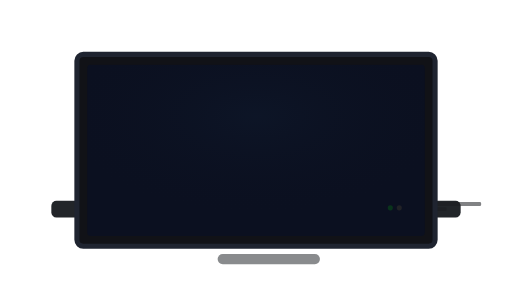
t = 0.00 s
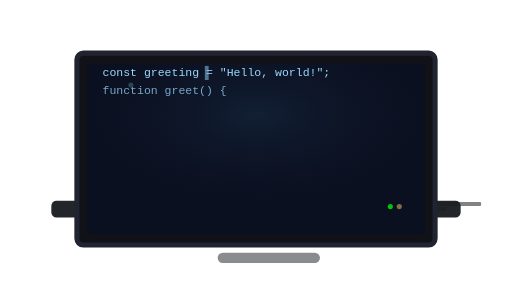
t = 1.16 s
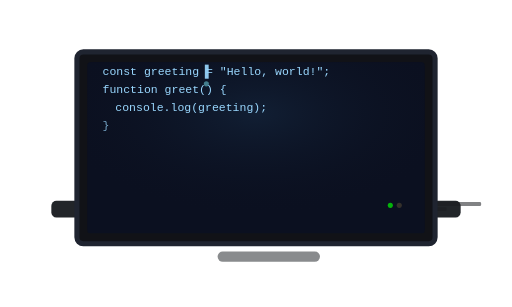
t = 2.36 s
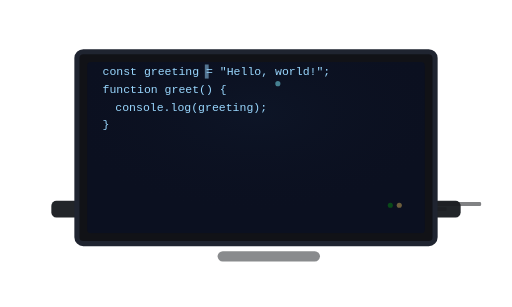
t = 3.50 s
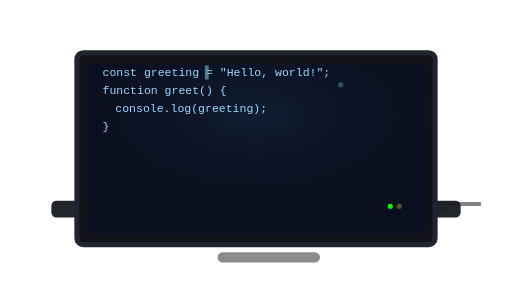
t = 4.50 s
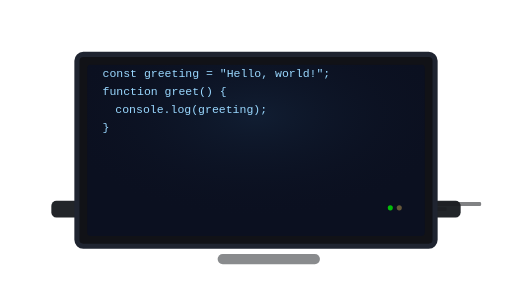
t = 6.00 s

The animated SVG that drew these frames (rendered in a browser with its animation timeline set to each time). Animation: 11 SMIL elements (animate=10,animateTransform=1); one cycle of 6.00 s, repeats indefinitely.

<?xml version="1.0" encoding="UTF-8"?>
<svg xmlns="http://www.w3.org/2000/svg"
     width="800" height="480" viewBox="0 0 800 480"
     role="img" aria-label="Animated laptop">

  <!-- Laptop base -->
  <g id="base" transform="translate(100,320)">
    <rect x="0" y="0" width="600" height="18" rx="6" fill="#2b2f36" />
    <rect x="-20" y="-6" width="640" height="26" rx="8" fill="#222529" />
    <g transform="translate(40,4)" fill="#1b1d20" opacity="0.55">
      <rect x="0" y="0" width="64" height="6" rx="2"/>
      <rect x="78" y="0" width="480" height="6" rx="2"/>
      <rect x="-12" y="-8" width="624" height="6" rx="2"/>
    </g>
  </g>

  <!-- Laptop screen group -->
  <g id="screen" transform="translate(120,80)">
    <!-- screen frame -->
    <rect x="0" y="0" width="560" height="300" rx="10" fill="#111217" stroke="#1f2430" stroke-width="8"/>
    <!-- inner screen -->
    <clipPath id="screen-clip">
      <rect x="16" y="16" width="528" height="268" rx="6"/>
    </clipPath>
    <g clip-path="url(#screen-clip)">
      <rect x="16" y="16" width="528" height="268" fill="#0b1020"/>

      <!-- glow -->
      <radialGradient id="glow" cx="50%" cy="30%" r="60%">
        <stop offset="0%" stop-color="#51b7ff" stop-opacity="0.06">
          <animate attributeName="stop-opacity" values="0.03;0.12;0.03" dur="3.5s" repeatCount="indefinite"/>
        </stop>
        <stop offset="100%" stop-color="#0b1020" stop-opacity="0"/>
      </radialGradient>
      <rect x="16" y="16" width="528" height="268" fill="url(#glow)"/>

      <!-- code lines -->
      <g id="code" transform="translate(40,36)" fill="#9ad8ff" font-family="monospace" font-size="18">
        <text id="line1" x="0" y="0" opacity="0">const greeting = "Hello, world!";</text>
        <text id="line2" x="0" y="28" opacity="0">function greet() {</text>
        <text id="line3" x="20" y="56" opacity="0">console.log(greeting);</text>
        <text id="line4" x="0" y="84" opacity="0">}</text>

        <animate href="#line1" attributeName="opacity" values="0;1" begin="0.2s" dur="0.4s" fill="freeze"/>
        <animate href="#line2" attributeName="opacity" values="0;1" begin="0.9s" dur="0.35s" fill="freeze"/>
        <animate href="#line3" attributeName="opacity" values="0;1" begin="1.5s" dur="0.35s" fill="freeze"/>
        <animate href="#line4" attributeName="opacity" values="0;1" begin="2.1s" dur="0.35s" fill="freeze"/>
      </g>

      <!-- blinking cursor -->
      <rect x="200" y="20" width="6" height="22" fill="#9ad8ff" opacity="0">
        <animate attributeName="opacity" values="0;1;0;1" dur="1s" repeatCount="indefinite"/>
      </rect>

      <!-- status lights -->
      <g transform="translate(490,240)">
        <circle cx="0" cy="0" r="4" fill="#0f0">
          <animate attributeName="fill-opacity" values="0.15;1;0.15" dur="1.8s" repeatCount="indefinite" />
        </circle>
        <circle cx="14" cy="0" r="4" fill="#ffd166" opacity="0.6">
          <animate attributeName="fill-opacity" values="0.15;0.9;0.15" dur="2.6s" repeatCount="indefinite"/>
        </circle>
      </g>

      <!-- traveling spark -->
      <circle cx="-30" cy="50" r="4" fill="#7ef0ff" opacity="0.0">
        <animate attributeName="cx" from="-30" to="560" dur="6s" repeatCount="indefinite"/>
        <animate attributeName="opacity" values="0;0.6;0" dur="6s" repeatCount="indefinite"/>
      </circle>
    </g>

    <!-- hinge shadow -->
    <rect x="220" y="312" width="160" height="16" rx="8" fill="#15181d" opacity="0.5"/>
  </g>

  <!-- gentle screen movement -->
  <animateTransform href="#screen" attributeName="transform" type="translate"
    values="120,85; 120,80; 120,85" dur="6s" repeatCount="indefinite"/>
</svg>
